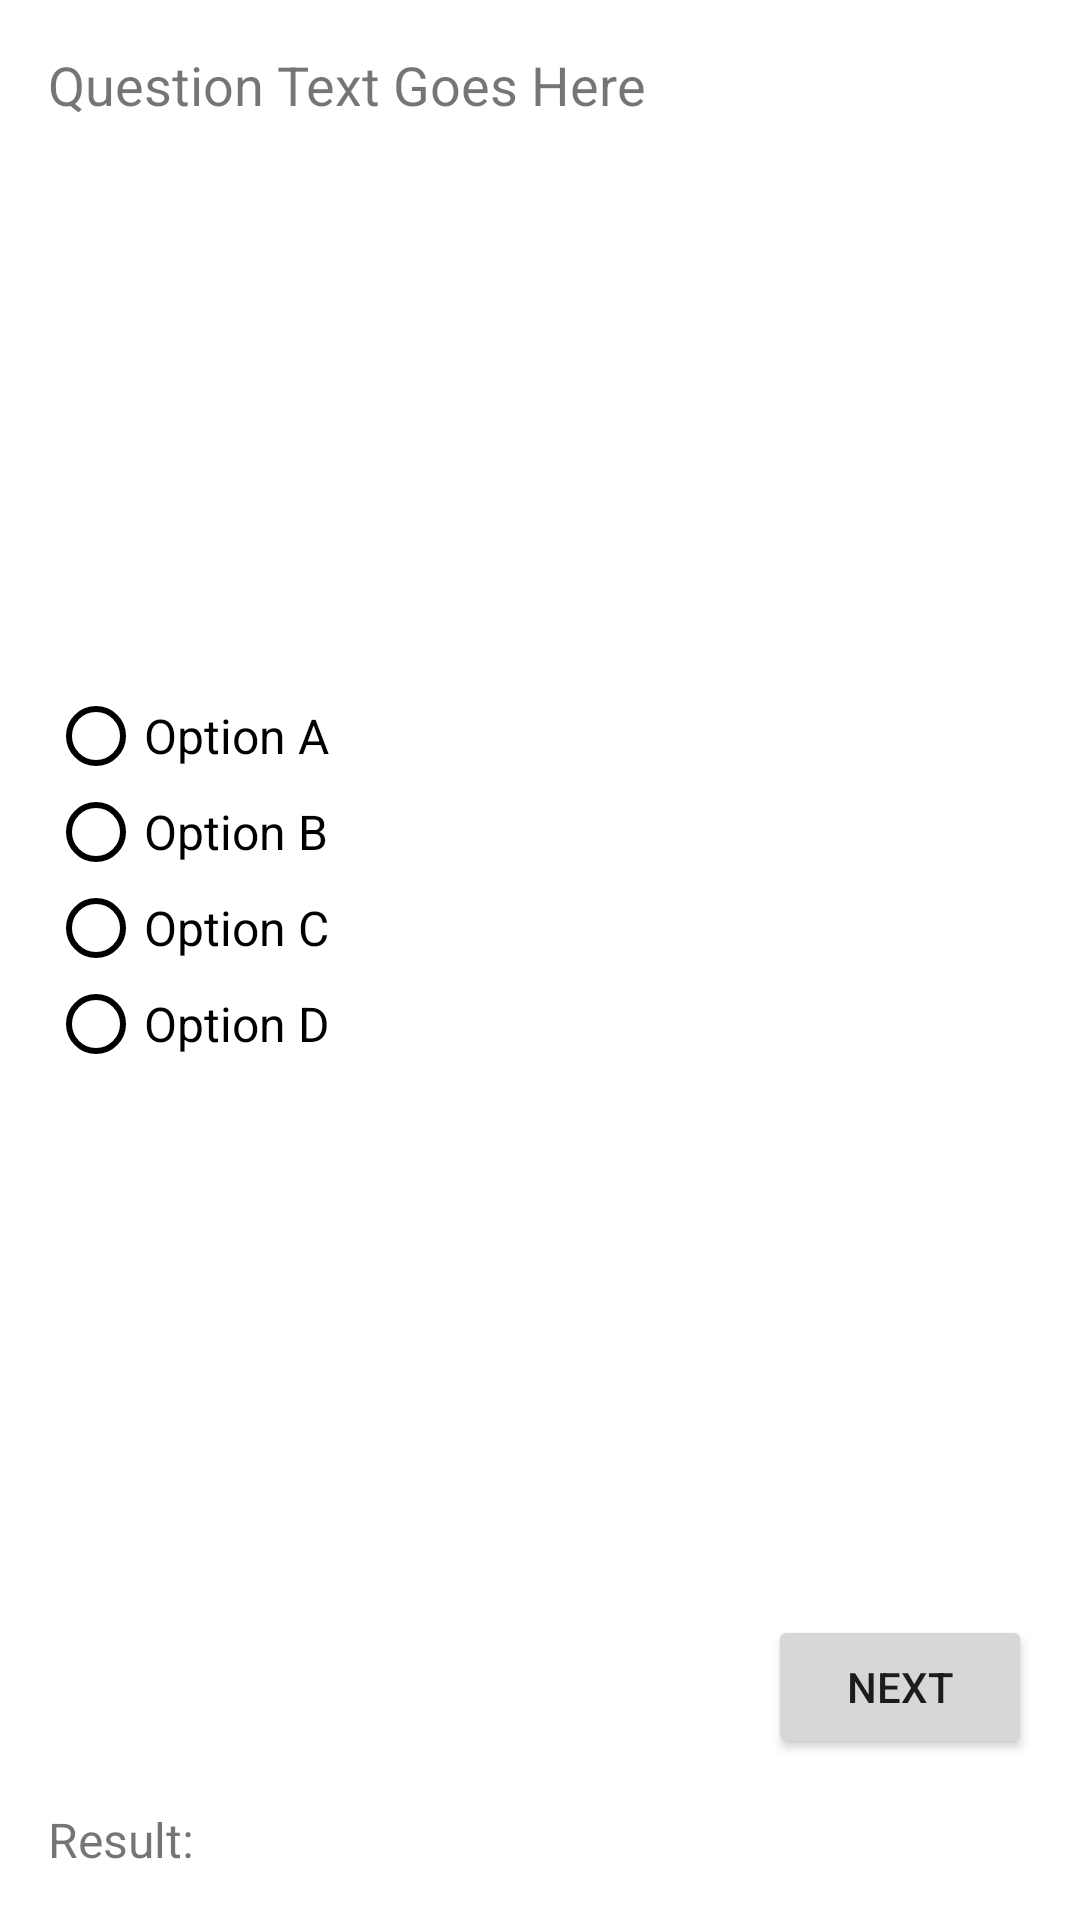

Produce the Android XML layout that renders to this screen, including the resource entries it uses.
<!-- AndroidManifest.xml: application theme AppTheme -->
<!-- res/layout/activity_mcq_quiz_disp.xml -->
<?xml version="1.0" encoding="utf-8"?>
<android.support.constraint.ConstraintLayout xmlns:android="http://schemas.android.com/apk/res/android"
    xmlns:app="http://schemas.android.com/apk/res-auto"
    xmlns:tools="http://schemas.android.com/tools"
    android:layout_width="match_parent"
    android:layout_height="match_parent"
    tools:context=".mcqQuizDisp">

    <TextView
        android:id="@+id/questionTxt"
        android:layout_width="0dp"
        android:layout_height="wrap_content"
        android:layout_marginStart="16dp"
        android:layout_marginLeft="16dp"
        android:layout_marginTop="16dp"
        android:layout_marginEnd="16dp"
        android:layout_marginRight="16dp"
        android:text="Question Text Goes Here"
        android:textSize="18sp"
        app:layout_constraintEnd_toEndOf="parent"
        app:layout_constraintStart_toStartOf="parent"
        app:layout_constraintTop_toTopOf="parent" />

    <Button
        android:id="@+id/nextBtn"
        android:layout_width="wrap_content"
        android:layout_height="wrap_content"
        android:layout_marginEnd="16dp"
        android:layout_marginRight="16dp"
        android:layout_marginBottom="16dp"
        android:text="Next"
        app:layout_constraintBottom_toTopOf="@+id/resultTxt"
        app:layout_constraintEnd_toEndOf="parent" />

    <RadioGroup
        android:id="@+id/radioGroup"
        android:layout_width="0dp"
        android:layout_height="wrap_content"
        android:layout_marginStart="16dp"
        android:layout_marginLeft="16dp"
        android:layout_marginTop="16dp"
        android:layout_marginEnd="16dp"
        android:layout_marginRight="16dp"
        android:layout_marginBottom="8dp"
        app:layout_constraintBottom_toTopOf="@+id/nextBtn"
        app:layout_constraintEnd_toEndOf="parent"
        app:layout_constraintStart_toStartOf="parent"
        app:layout_constraintTop_toBottomOf="@+id/questionTxt">

        <RadioButton
            android:id="@+id/aOption"
            android:layout_width="match_parent"
            android:layout_height="wrap_content"
            android:layout_weight="1"
            android:buttonTint="#000000"
            android:text="Option A"
            android:textSize="16sp" />

        <RadioButton
            android:id="@+id/bOption"
            android:layout_width="match_parent"
            android:layout_height="wrap_content"
            android:layout_weight="1"
            android:buttonTint="#000000"
            android:text="Option B"
            android:textSize="16sp" />

        <RadioButton
            android:id="@+id/cOption"
            android:layout_width="match_parent"
            android:layout_height="wrap_content"
            android:layout_weight="1"
            android:buttonTint="#000000"
            android:text="Option C"
            android:textSize="16sp" />

        <RadioButton
            android:id="@+id/dOption"
            android:layout_width="match_parent"
            android:layout_height="wrap_content"
            android:layout_weight="1"
            android:buttonTint="#000000"
            android:text="Option D"
            android:textSize="16sp" />
    </RadioGroup>

    <TextView
        android:id="@+id/resultTxt"
        android:layout_width="wrap_content"
        android:layout_height="wrap_content"
        android:layout_marginStart="16dp"
        android:layout_marginLeft="16dp"
        android:layout_marginBottom="16dp"
        android:text="Result:"
        android:textSize="16sp"
        app:layout_constraintBottom_toBottomOf="parent"
        app:layout_constraintStart_toStartOf="parent" />
</android.support.constraint.ConstraintLayout>
<!-- resources referenced by this layout -->
<resources>
  <style name="AppTheme" parent="Theme.AppCompat.Light.DarkActionBar">
          
          <item name="colorPrimary">@color/colorPrimary</item>
          <item name="colorPrimaryDark">@color/colorPrimaryDark</item>
          <item name="colorAccent">@color/colorAccent</item>
          <item name="android:textColorPrimaryInverse">@color/colorAccent</item>
          <item name="android:colorBackground">@color/colorAccent</item>
      </style>
  <color name="colorPrimary">#0068a7</color>
  <color name="colorPrimaryDark">#004a74</color>
  <color name="colorAccent">#ffffff</color>
</resources>
